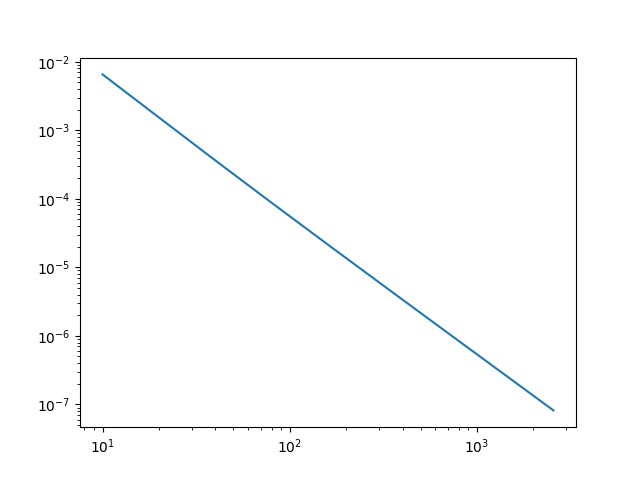

Source data for this figure (header and first rows):
h, L1 Error Estimate, Empirical Convergence Rate p
0.1, 0.006538, 
0.05, 0.001538, 2.088
0.025, 0.0003634, 2.081
0.0125, 8.749240641218266e-05, 2.054
0.00625, 2.1400755378698633e-05, 2.031
0.003125, 5.287719882313377e-06, 2.017
0.001563, 1.3139022608459784e-06, 2.009
0.0007813, 3.274582684418915e-07, 2.004
0.0003906, 8.173652486962687e-08, 2.002
